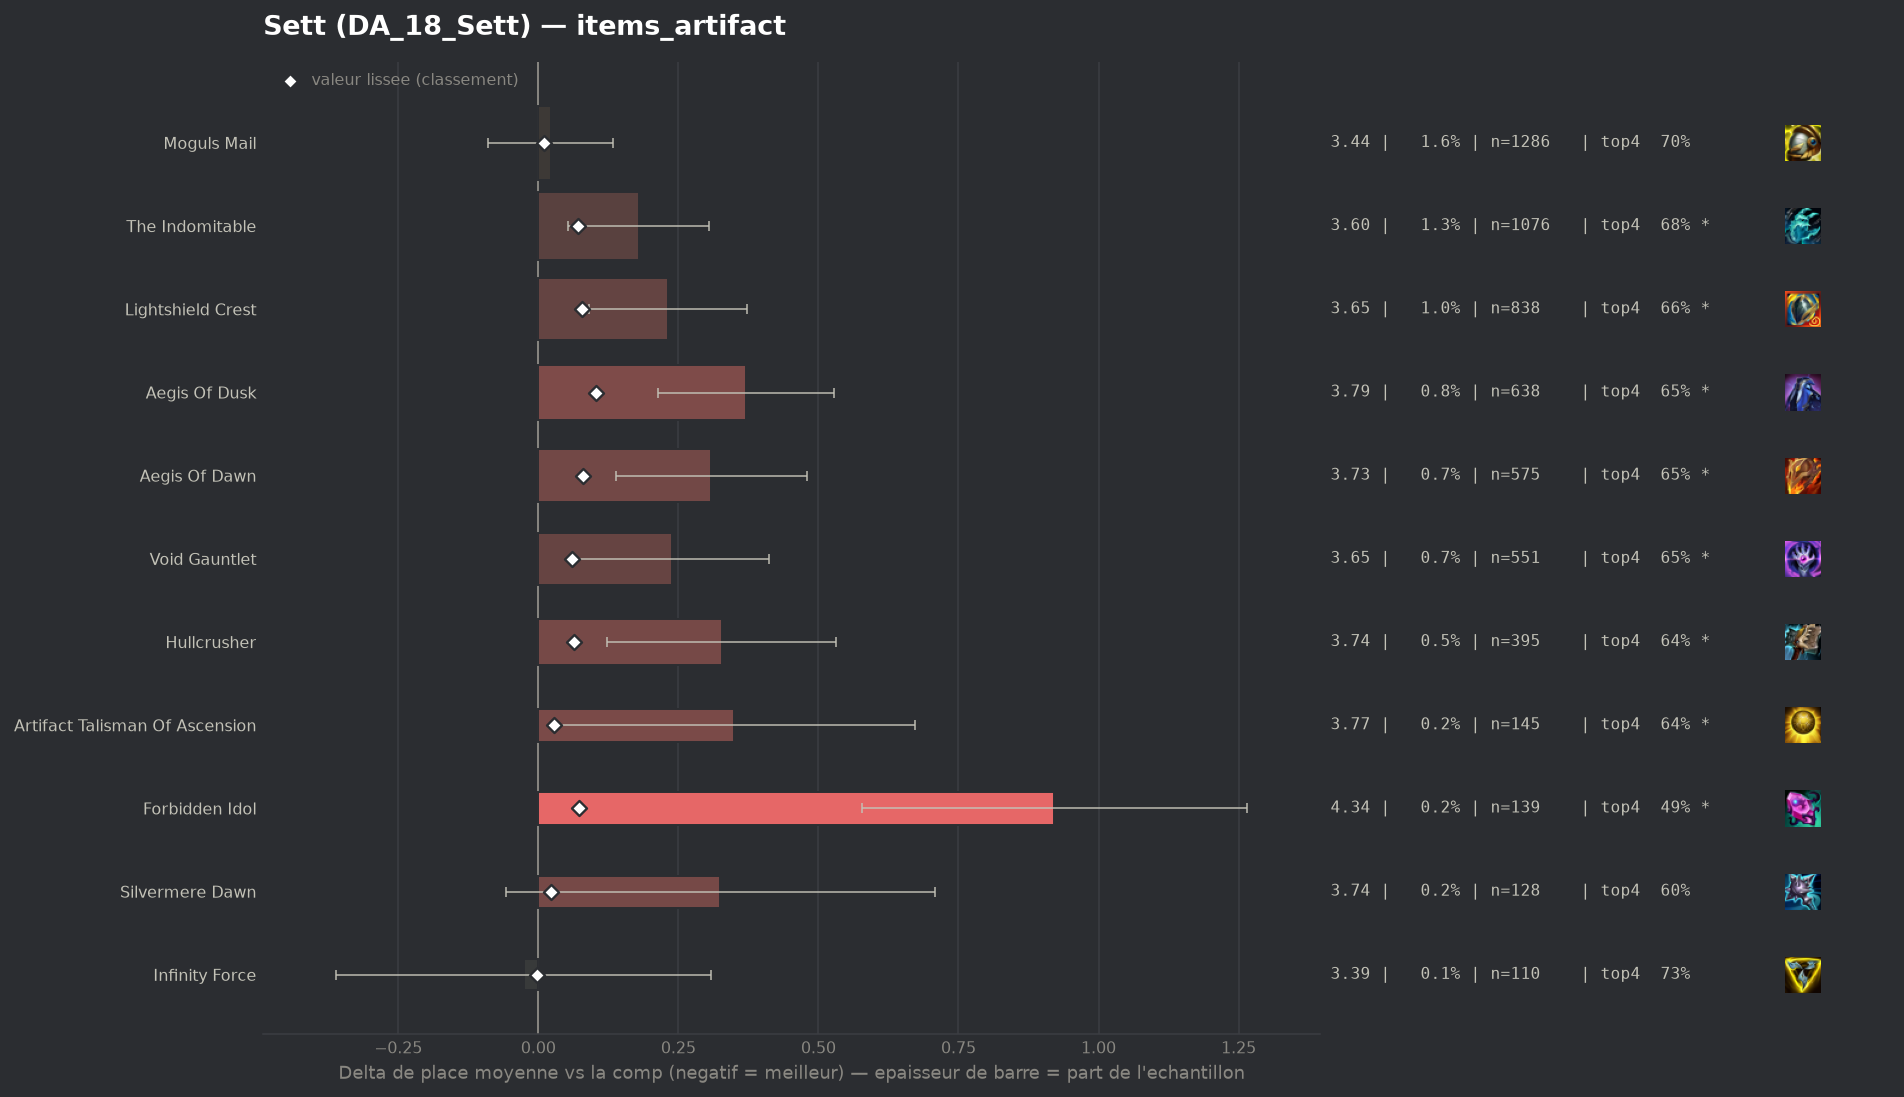

The data file committed next to this chart (first rows):
group, label, n, share, avg_place, shrunk_avg, score, d_avg, d_avg_pess, impact, d_top4, win, top2, top4, sd, z, p, significant
pepite, Infinity Force, 110, 0.001336, 3.391, 3.415, -0.002, -0.026, 0.0, 0.0, 0.0202, 0.1545, 0.3636, 0.7273, 1.789, -0.15, 0.8796, False
populaire, Moguls Mail, 1286, 0.01562, 3.439, 3.426, 0.01, 0.022, 0.0, -0.0001, -0.0041, 0.2131, 0.3997, 0.703, 2.011, 0.39, 0.6996, False
, Titanic Hydra, 63, 0.0007653, 3.984, 3.438, 0.021, 0.567, 0.029, -0.0, -0.1198, 0.127, 0.3492, 0.5873, 2.178, 2.07, 0.03878, True
populaire, Silvermere Dawn, 128, 0.001555, 3.742, 3.44, 0.023, 0.325, 0.0, -0.0, -0.1055, 0.2188, 0.3906, 0.6016, 2.209, 1.67, 0.09576, False
, Hellfire Hatchet, 46, 0.0005588, 4.37, 3.443, 0.026, 0.953, 0.364, -0.0, -0.1853, 0.087, 0.1739, 0.5217, 2.036, 3.17, 0.00151, True
populaire, Artifact Talisman Of Ascension, 145, 0.001762, 3.766, 3.445, 0.028, 0.349, 0.024, -0.0, -0.0657, 0.1724, 0.3034, 0.6414, 1.993, 2.11, 0.03528, True
, Seekers Armguard, 55, 0.0006682, 4.382, 3.448, 0.031, 0.965, 0.394, -0.0, -0.1798, 0.1091, 0.2545, 0.5273, 2.162, 3.31, 0.00093, True
populaire, Void Gauntlet, 551, 0.006694, 3.655, 3.477, 0.06, 0.238, 0.066, -0.0004, -0.0537, 0.176, 0.3666, 0.6534, 2.064, 2.7, 0.00687, True
populaire, Hullcrusher, 395, 0.004799, 3.744, 3.48, 0.063, 0.328, 0.123, -0.0003, -0.0691, 0.162, 0.3468, 0.638, 2.072, 3.14, 0.00172, True
populaire, The Indomitable, 1076, 0.01307, 3.596, 3.488, 0.071, 0.179, 0.053, -0.0009, -0.0268, 0.1989, 0.3745, 0.6803, 2.092, 2.79, 0.00528, True
populaire, Forbidden Idol, 139, 0.001689, 4.338, 3.489, 0.072, 0.921, 0.578, -0.0001, -0.2178, 0.1007, 0.2518, 0.4892, 2.066, 5.25, 0.0, True
populaire, Lightshield Crest, 838, 0.01018, 3.648, 3.495, 0.078, 0.231, 0.09, -0.0008, -0.0424, 0.1778, 0.3628, 0.6647, 2.07, 3.22, 0.00129, True
populaire, Aegis Of Dawn, 575, 0.006985, 3.725, 3.497, 0.08, 0.308, 0.138, -0.0006, -0.0601, 0.1722, 0.3548, 0.647, 2.075, 3.55, 0.00038, True
populaire, Aegis Of Dusk, 638, 0.007751, 3.787, 3.52, 0.103, 0.37, 0.213, -0.0008, -0.0535, 0.1536, 0.3119, 0.6536, 2.011, 4.63, 0.0, True
